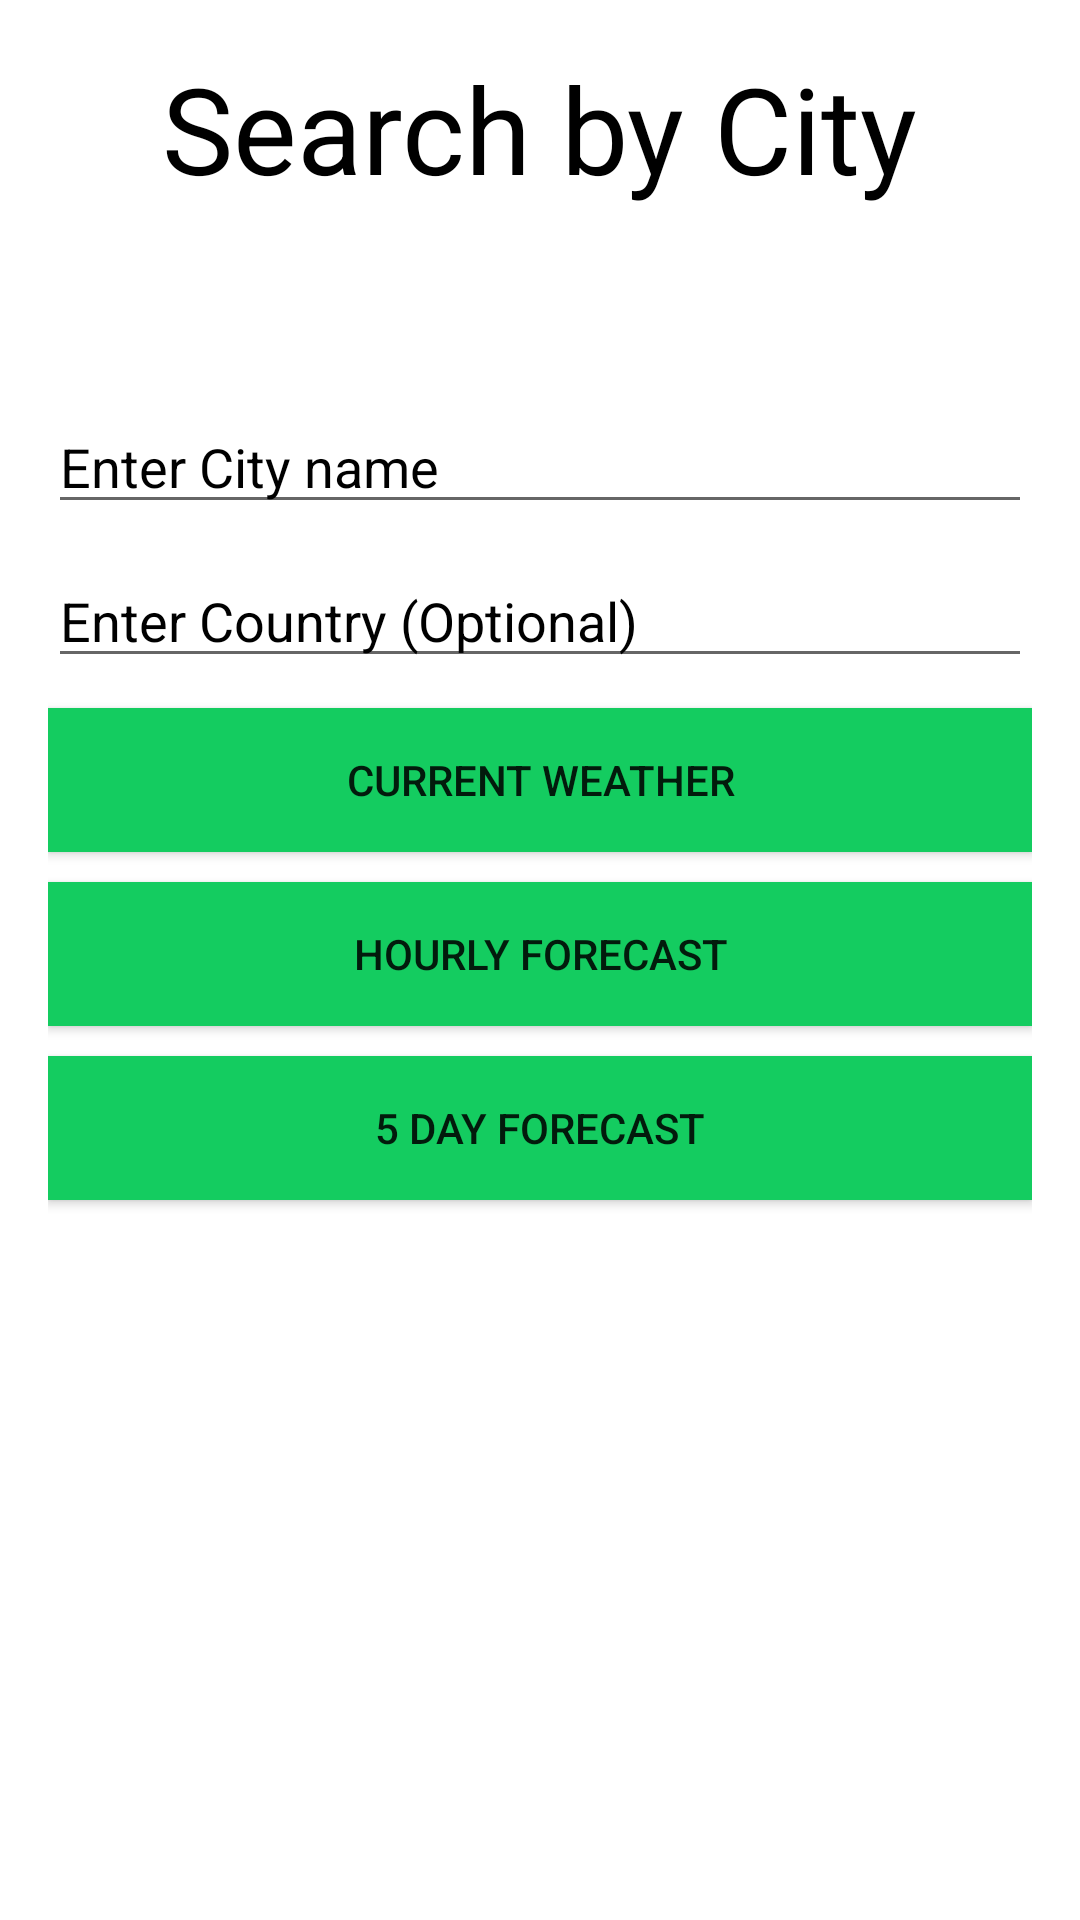

Here is an Android app screen rendered from its layout file. Give the layout XML and the strings, colors and styles it references.
<!-- AndroidManifest.xml: application theme Theme.RaindropApp -->
<!-- res/layout/fragment_city_weather.xml -->
<?xml version="1.0" encoding="utf-8"?>
<LinearLayout xmlns:android="http://schemas.android.com/apk/res/android"
    xmlns:tools="http://schemas.android.com/tools"
    android:layout_width="match_parent"
    android:layout_height="match_parent"
    xmlns:app="http://schemas.android.com/apk/res-auto"
    tools:context=".ui.weather.WeatherFragment"
    android:background="@color/backgroundColor"
    android:orientation="vertical"
    android:padding="16dp">

    <TextView
        android:layout_width="wrap_content"
        android:layout_height="wrap_content"
        android:layout_gravity="center"
        android:textColor="@color/textColor"
        android:textSize="40sp"
        android:text="Search by City" />

    <LinearLayout
        android:layout_width="match_parent"
        android:layout_height="match_parent"
        android:gravity="center"
        android:orientation="vertical">
        <EditText
            android:layout_width="match_parent"
            android:layout_height="wrap_content"
            android:id="@+id/current_city"
            android:layout_marginBottom="10dp"
            android:ems="10"
            android:hint="Enter City name"
            android:inputType="textPersonName"
            android:textColorHint="@color/textColor" />
        <EditText
            android:layout_width="match_parent"
            android:layout_height="wrap_content"
            android:id="@+id/current_country"
            android:layout_marginBottom="10dp"
            android:ems="10"
            android:hint="Enter Country (Optional)"
            android:inputType="textPersonName"
            android:textColorHint="@color/textColor" />
        <Button
            android:layout_width="match_parent"
            android:layout_height="wrap_content"
            android:id="@+id/button_current_forecast"
            android:layout_marginBottom="10dp"
            android:background="#14CC60"
            android:text="Current Weather"
            app:backgroundTint="@null" />
        <Button
            android:layout_width="match_parent"
            android:layout_height="wrap_content"
            android:id="@+id/button_hourly_forecast"
            android:layout_marginBottom="10dp"
            android:background="#14CC60"
            android:text="Hourly Forecast"
            app:backgroundTint="@null" />
        <Button
            android:layout_width="match_parent"
            android:layout_height="wrap_content"
            android:id="@+id/button_five_day_forecast"
            android:layout_marginBottom="10dp"
            android:background="#14CC60"

            android:text="5 Day Forecast"
            app:backgroundTint="@null" />
        <ScrollView
            android:layout_width="match_parent"
            android:layout_height="150dp">
            <TextView
                android:textColor="@color/textColor"
                android:layout_width="match_parent"
                android:layout_height="wrap_content"
                android:id="@+id/weather_result" />
        </ScrollView>
    </LinearLayout>

</LinearLayout>
<!-- resources referenced by this layout -->
<resources>
  <color name="backgroundColor">#FFFFFFFF</color>
  <color name="textColor">#000000</color>
  <style name="Theme.RaindropApp" parent="Theme.MaterialComponents.DayNight.DarkActionBar">
          
          <item name="colorPrimary">@color/teal_200</item>
          <item name="colorPrimaryVariant">@color/primaryLightColor</item>
          <item name="colorOnPrimary">@color/white</item>
          <item name="colorAccent">@color/black</item>
          
          <item name="colorSecondary">@color/teal_200</item>
          <item name="colorSecondaryVariant">@color/teal_700</item>
          <item name="colorOnSecondary">@color/black</item>
          
          <item name="android:statusBarColor">?attr/colorPrimaryVariant</item>
          
      </style>
  <color name="teal_200">#FF03DAC5</color>
  <color name="primaryLightColor">#2e8c9b</color>
  <color name="white">#FFFFFFFF</color>
  <color name="black">#FF000000</color>
  <color name="teal_700">#FF018786</color>
</resources>
